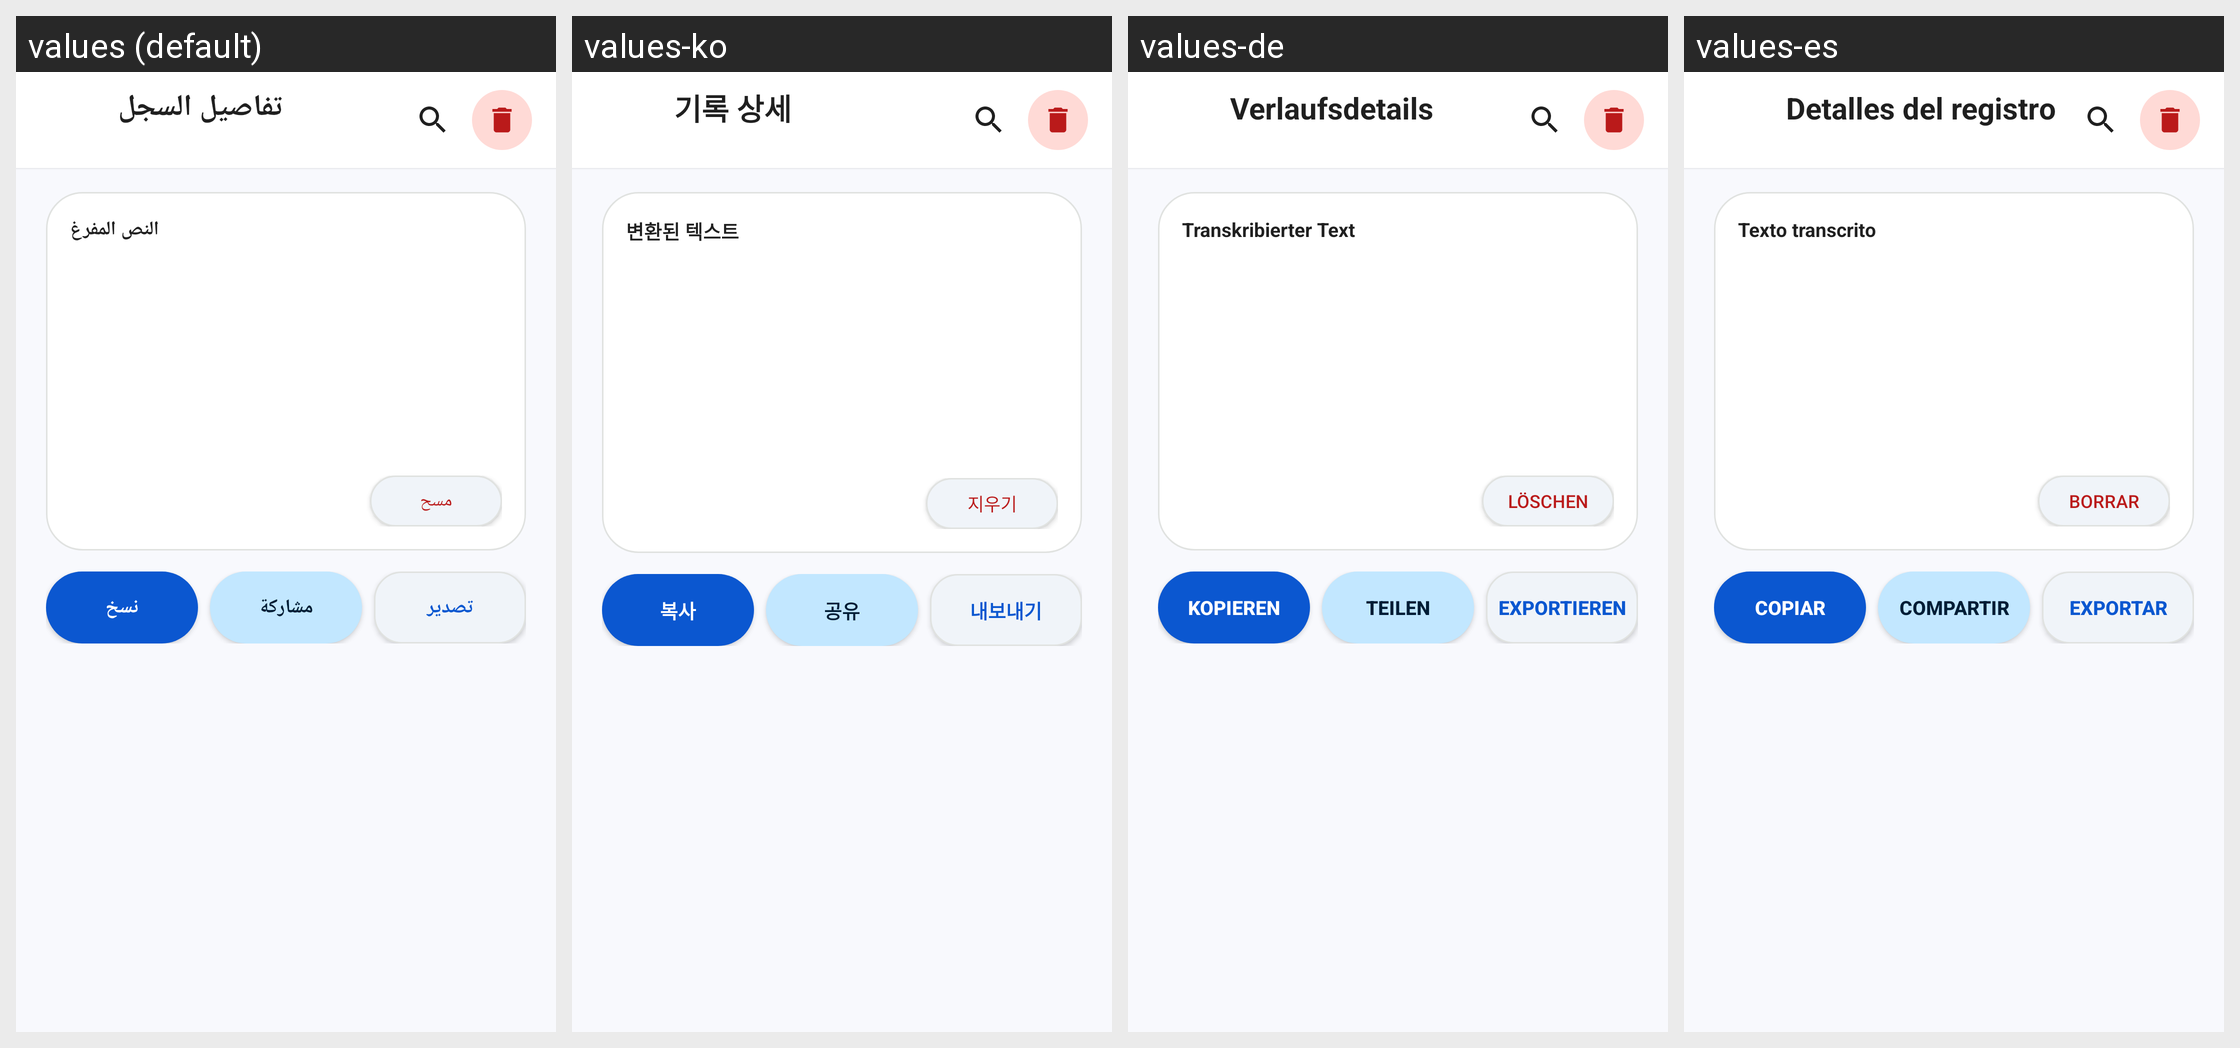

Strings drawn on this Android screen and how each of the app's shown locales translates them:
Android screen res/layout/activity_history_detail.xml rendered under 4 locales, left to right: values (default), values-ko, values-de, values-es. Device: Nexus 5 (rendered at 1080×1920; each locale shown at half size, 540×960, under a caption strip naming it); theme Theme.Vocalix.
Other locales in the repository, not shown: values-en, values-fa, values-fr, values-ja, values-pt, values-ru, values-tr, values-ur, values-zh.
Strings drawn on this screen, with the default value and each locale's value (text and hints the layout hard-codes, and strings that could not be matched under every locale, appear in the picture but are not listed):

history_detail_title
  values: تفاصيل السجل
  values-ko: 기록 상세
  values-de: Verlaufsdetails
  values-es: Detalles del registro

btn_clear
  values: مسح
  values-ko: 지우기
  values-de: Löschen
  values-es: Borrar

result_header
  values: النص المفرغ
  values-ko: 변환된 텍스트
  values-de: Transkribierter Text
  values-es: Texto transcrito

btn_copy
  values: نسخ
  values-ko: 복사
  values-de: Kopieren
  values-es: Copiar

btn_share
  values: مشاركة
  values-ko: 공유
  values-de: Teilen
  values-es: Compartir

btn_export
  values: تصدير
  values-ko: 내보내기
  values-de: Exportieren
  values-es: Exportar
